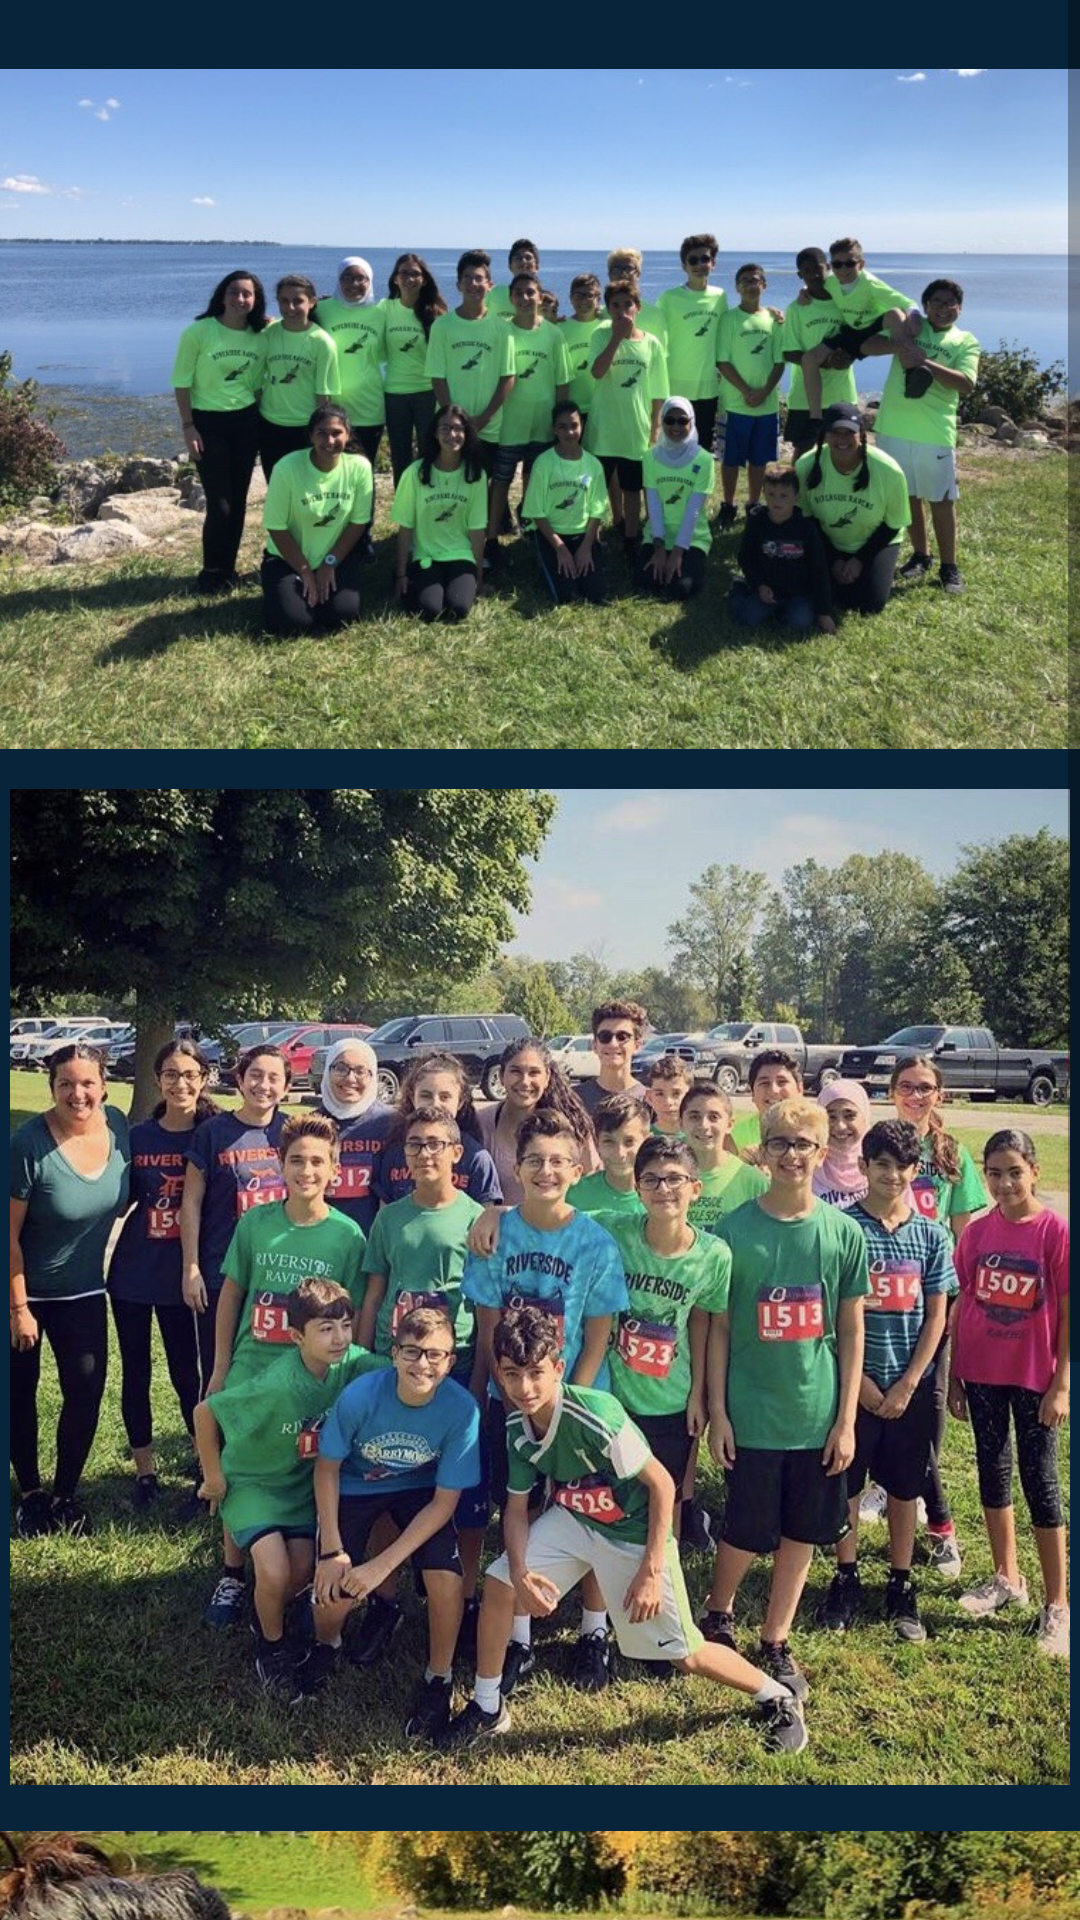

Reconstruct the res/layout file that produces this screen, plus the resources it refers to.
<!-- AndroidManifest.xml: application theme AppTheme -->
<!-- res/layout/activity_teampics.xml -->
<?xml version="1.0" encoding="utf-8"?>
<ScrollView xmlns:android="http://schemas.android.com/apk/res/android"
    xmlns:tools="http://schemas.android.com/tools"
    android:layout_width="match_parent"
    android:layout_height="match_parent"
    xmlns:app="http://schemas.android.com/apk/res-auto"
    tools:context=".Teampics"
    android:background="@color/colorBack">

    <RelativeLayout
        android:id="@+id/RelativeLayout01"
        android:layout_width="fill_parent"
        android:layout_height="fill_parent" >

        <ImageView
            android:layout_width="match_parent"
            android:layout_height="332dp"
            android:layout_marginTop="-30dp"
            app:srcCompat="@drawable/pictwo" />

        <ImageView
            android:layout_width="match_parent"
            android:layout_height="332dp"
            android:layout_marginTop="263dp"
            app:srcCompat="@drawable/picone" />
        <ImageView
            android:layout_width="match_parent"
            android:layout_height="332dp"
            android:layout_marginTop="570dp"
            app:srcCompat="@drawable/picthree" />

    </RelativeLayout>
</ScrollView>
<!-- resources referenced by this layout -->
<resources>
  <color name="colorBack">#08243a</color>
  <!-- drawable picone: jpg bitmap (drawable, 242192 bytes) -->
  <!-- drawable picthree: jpg bitmap (drawable, 147915 bytes) -->
  <!-- drawable pictwo: jpg bitmap (drawable, 125649 bytes) -->
  <style name="AppTheme" parent="Theme.AppCompat.Light.DarkActionBar">
          
          <item name="colorPrimary">@color/colorPrimary</item>
          <item name="colorPrimaryDark">@color/colorPrimaryDark</item>
      </style>
  <color name="colorPrimary">#86d1c2</color>
  <color name="colorPrimaryDark">#86d1c2</color>
</resources>
